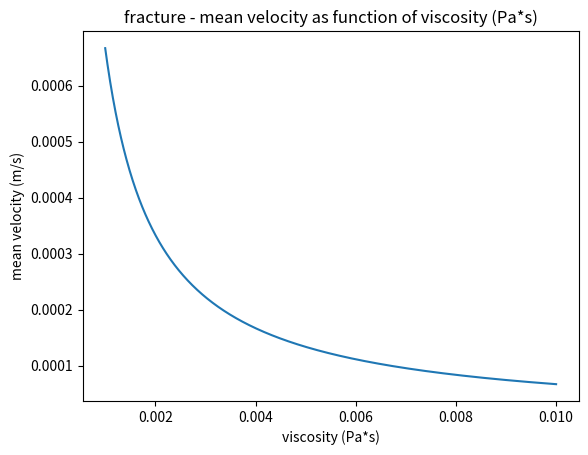

Write the Python code that produced this figure. (Note: this script raises an exception after producing the figure.)
import sys

import pandas as pd
import numpy as np
import matplotlib.pyplot as plt
import math
import os

poise_to_microP = 10 ** 7
outpath = r'/Users/<user>/Documents/classes/hyd508/HW3'


# def plot_tau_profile(n, type, x, y, slope, forcing):
#
#     y = np.linspace(0, h, 1000)
#     theta = np.linspace(theta_base, theta_max, 10)
#
#     plt.figure(n + 100)
#     for i in np.arange(y):
#         tau_yx = rho * g * np.sin(theta) * y
#         plt.plot(y, tau_yx)




def plot_mean_velocity(n, type, x, y, forcing):
    plt.figure(n)
    plt.plot(x, y)
    plt.xlabel('{}'.format(forcing))
    plt.ylabel('mean velocity (m/s)')
    plt.title('{} - mean velocity as function of {}'.format(type, forcing))
    plt.savefig(os.path.join(outpath, 'plot_{}.png'.format(n)))


def change_slope(h, mu, rho, g, theta_base, b, h_grad_base, type):
    if type == 'fracture':
        h_grad_max = 10 * h_grad_base
        h_grad = np.linspace(h_grad_base, h_grad_max, 1000)

        u_mean = b ** 2 * h_grad / (3 * mu)
        q = u_mean * b

        y = np.linspace(-b, b, 1000)

        # shear profile - fracture
        tau_yx = h_grad * y

        # velocity profile - fracture
        u = (1 / (2 * mu)) * h_grad * (b ** 2 - y ** 2)

        slope = h_grad
        n = 5
        sl = np.linspace(np.min(slope), np.max(slope), 10)

        plt.figure(n + 100)
        for s in sl:
            tau_yx = s * y
            plt.plot(y, tau_yx, label='{}'.format(s))
            plt.xlabel('aperture (m)')
            plt.ylabel('shear stress (Pa)')
            plt.title('{}: shear stress profile as function of gradient'.format(type))
        plt.legend()
        plt.savefig(os.path.join(outpath, 'plot_shear_gradient_fracture.png'))


    elif type == 'runoff':
        deg_max = 80  # max slope in degrees... basically a waterfall and physically impossible
        theta_max = deg_max * np.pi / 180
        theta = np.linspace(theta_base, theta_max, 1000)

        u_mean = h ** 2 * rho * g * np.sin(theta) / (3 * mu)
        q = u_mean * h

        y = np.linspace(0, h, 1000)

        # shear profile
        tau_yx = rho * g * np.sin(theta) * y

        # velocity profile
        u = rho * g * np.sin(theta) * (h ** 2 - y ** 2) / (2 * mu)

        slope = theta
        n = 6
        sl = np.linspace(np.min(slope), np.max(slope), 10)

        plt.figure(n + 100)
        for s in sl:
            tau_yx = rho * g * np.sin(s) * y
            plt.plot(y, tau_yx, label='{}'.format(s))
            plt.xlabel('depth (m)')
            plt.ylabel('shear stress (Pa)')
            plt.title('{}: shear stress profile as function of slope'.format(type))
        plt.legend()
        plt.savefig(os.path.join(outpath, 'plot_shear_slope_runoff.png'))

    plot_mean_velocity(n, type, slope, u_mean, forcing='gradient or slope')
    # plot_tau_profile(n, type, y, tau_yx, slope, forcing='gradient or slope')
    # y = np.linspace(0, h, 1000)

    # slope = np.linspace(np.min(slope), np.max(slope), 10)
    #
    # plt.figure(n + 100)
    # for s in slope:
    #     tau_yx = rho * g * np.sin(s) * y
    #     plt.plot(y, tau_yx, label='{}'.format(s))
    #     plt.xlabel('Aperture or depth (m)')
    #     plt.ylabel('shear stress (Pa)')
    #     plt.title('{}: shear stress profile as function of gradient/slope'.format(type))


def change_h(h_base, mu, rho, g, theta, b_base, h_grad, type):
    if type == 'fracture':
        b_max = 0.01  # 10 centimeter wide aperture
        b = np.linspace(b_base, b_max, 1000)

        u_mean = b ** 2 * h_grad / (3 * mu)
        q = u_mean * b

        y = np.linspace(-b, b, 1000)

        # shear profile - fracture
        tau_yx = h_grad * y

        # velocity profile - fracture
        u = (1 / (2 * mu)) * h_grad * (b ** 2 - y ** 2)

        depth = b
        n = 3

    elif type == 'runoff':
        h_max = 2  # 2 meter height runoff (large flood)
        h = np.linspace(h_base, h_max, 1000)

        u_mean = h ** 2 * rho * g * np.sin(theta) / (3 * mu)
        q = u_mean * h

        y = np.linspace(0, h, 1000)

        # shear profile
        tau_yx = rho * g * np.sin(theta) * y

        # velocity profile
        u = rho * g * np.sin(theta) * (h ** 2 - y ** 2) / (2 * mu)

        depth = h
        n = 4

    plot_mean_velocity(n, type, depth, u_mean, forcing='aperture or depth (m)')


def change_viscosity(h, mu_base, rho, g, theta, b, h_grad, type):
    if type == 'fracture':
        mu_max = 10 * mu_base
        mu = np.linspace(mu_base, mu_max, 1000)

        u_mean = b ** 2 * h_grad / (3 * mu)
        q = u_mean * b

        y = np.linspace(-b, b, 1000)

        # shear profile - fracture
        tau_yx = h_grad * y

        # velocity profile - fracture
        u = (1 / (2 * mu)) * h_grad * (b ** 2 - y ** 2)
        n = 1

    elif type == 'runoff':
        mu_max = 10 * mu_base
        mu = np.linspace(mu_base, mu_max, 1000)

        u_mean = h ** 2 * rho * g * np.sin(theta) / (3 * mu)
        q = u_mean * h

        y = np.linspace(0, h, 1000)

        # shear profile
        tau_yx = rho * g * np.sin(theta) * y

        # velocity profile
        u = rho * g * np.sin(theta) * (h ** 2 - y ** 2) / (2 * mu)
        n = 2

    plot_mean_velocity(n, type, mu, u_mean, forcing='viscosity (Pa*s)')
    # plot_tau_profile(type, forcing='viscosity (Pa*s)', y, tau_yx, mu)


def runoff():
    h = 0.002  # 2 mm height of runoff
    mu = 0.001  # viscosity of water Pa*s
    rho = 997  # density of water in kg/m^3
    g = 9.81  # gravity in m/s^2
    deg = 10  # slope in degrees
    theta = deg * np.pi / 180  # slope in radians

    u_mean = h ** 2 * rho * g * np.sin(theta) / (3 * mu)
    q = u_mean * h

    y = np.linspace(0, h, 1000)

    # shear profile
    tau_yx = rho * g * np.sin(theta) * y

    # velocity profile
    u = rho * g * np.sin(theta) * (h ** 2 - y ** 2) / (2 * mu)

    change_viscosity(h, mu, rho, g, theta, '', '', 'runoff')
    change_h(h, mu, rho, g, theta, '', '', 'runoff')
    change_slope(h, mu, rho, g, theta, '', '', 'runoff')


def fracture_flow():
    b = 0.002  # 2 mm fracture
    mu = 0.001  # viscosity of water in Pascal seconds
    dh = 5  # initial head change
    L = 10  # initial length
    h_grad = dh / L  # initial head gradient

    u_mean = b ** 2 * h_grad / (3 * mu)
    q = u_mean * b

    y = np.linspace(-b, b, 1000)
    u = (1 / (2 * mu)) * h_grad * (b ** 2 - y ** 2)
    tau_yx = h_grad * y

    change_viscosity('', mu, '', '', '', b, h_grad, 'fracture')
    change_h('', mu, '', '', '', b, h_grad, 'fracture')
    change_slope('', mu, '', '', '', b, h_grad, 'fracture')

    # plt.figure(1)
    # plt.plot(y, u)
    # plt.xlabel('y (m)')
    # plt.ylabel('velocity (m/s)')
    # plt.title('Velocity profile for base case')
    #
    # plt.figure(2)
    # plt.plot(y, tau_yx)
    # plt.xlabel('y (m)')
    # plt.ylabel('tau (Pa)')
    # plt.title('shear stress profile for base case')
    # plt.show()


def main():
    fracture_flow()
    runoff()
    plt.show()


if __name__ == '__main__':
    main()
